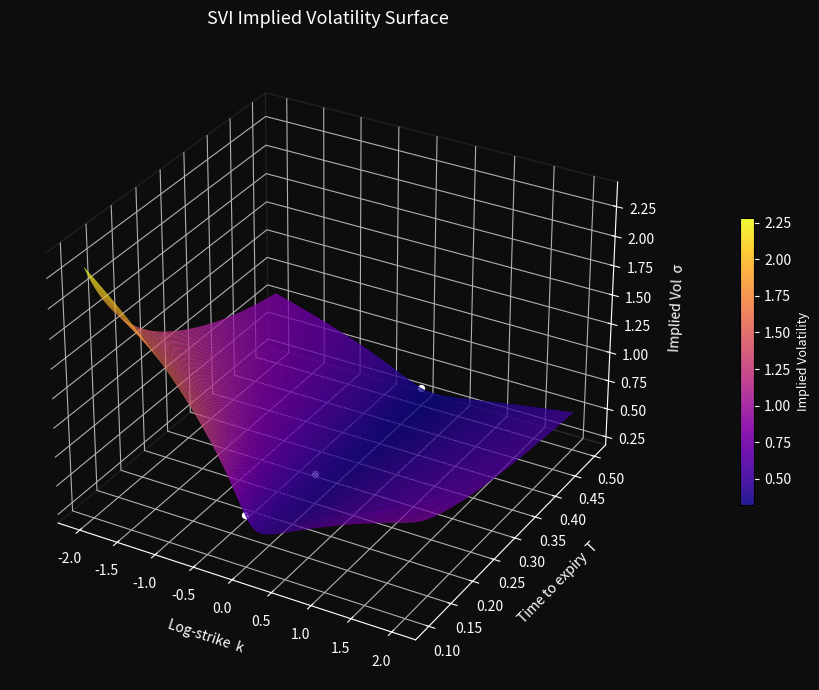
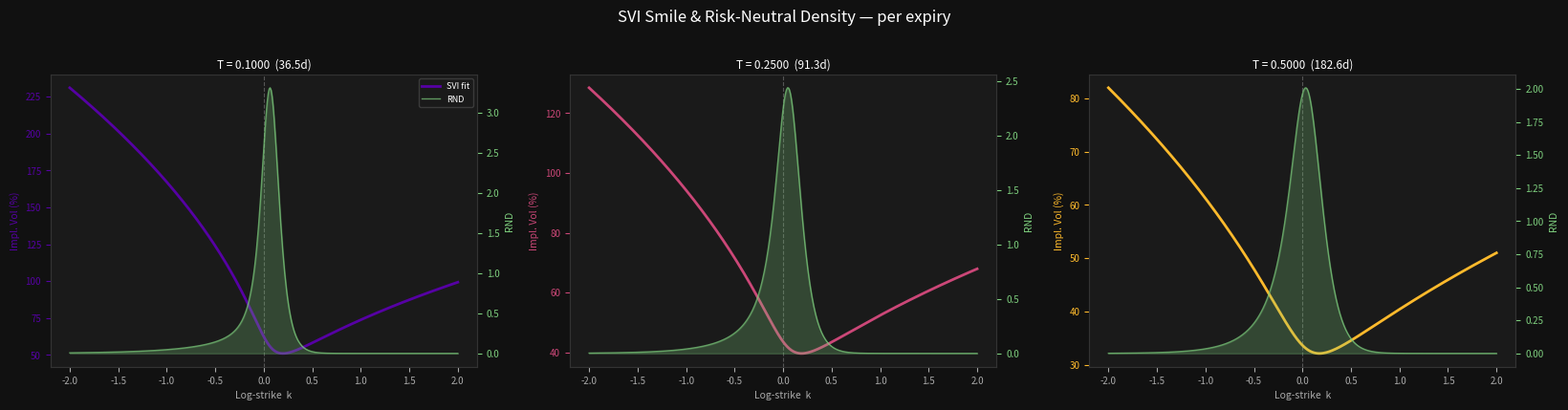
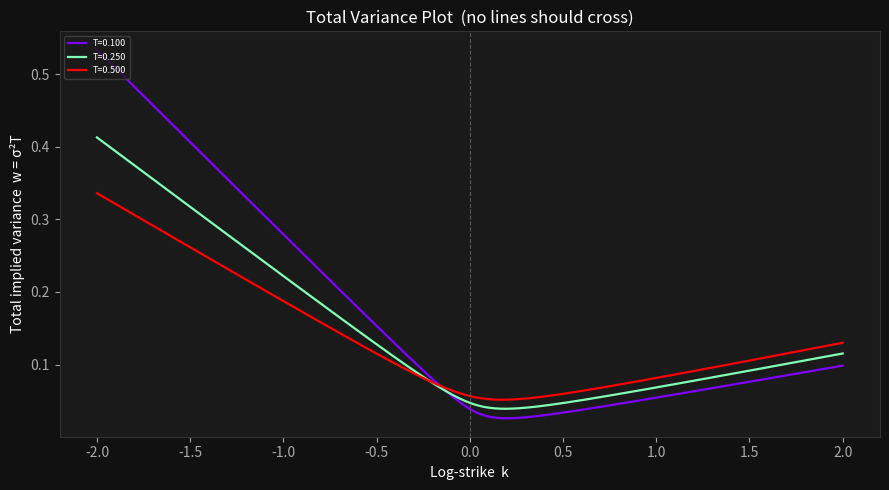

Source code (Python) for these figures, in order: (Note: this script raises an exception after producing the figures.)
"""
SVI Plotting Functions
======================
Two plotting utilities for a calibrated SVI snapshot:

1. plot_surface(result)
   3D implied volatility surface across all expiries.

2. plot_slices(result, df=None)
   One subplot per expiry showing:
     - Fitted SVI implied vol smile
     - Market bid/ask scatter (if df passed)
     - Risk-neutral density (RND) on a secondary axis

Both functions return the matplotlib Figure so you can save or display them.

Usage
-----
    from svi_plots import plot_surface, plot_slices

    fig1 = plot_surface(result)
    fig2 = plot_slices(result, df=df_snap)
    plt.show()

The `result` dict is the output of calibrate_snapshot() from svi_snapshot_calibration.py.
The `df` dataframe needs columns  k, w, t  and optionally  mark_iv, bid_iv, ask_iv.
"""

import numpy as np
import matplotlib.pyplot as plt
import matplotlib.gridspec as gridspec
from matplotlib import cm
from scipy.stats import norm


# ─────────────────────────────────────────────────────────────────────────────
# HELPERS
# ─────────────────────────────────────────────────────────────────────────────

def _svi_w(k, p):
    """Total implied variance from raw SVI params dict."""
    a, b, rho, m, sig = p["a"], p["b"], p["rho"], p["m"], p["sig"]
    return a + b * (rho * (k - m) + np.sqrt((k - m) ** 2 + sig ** 2))


def _svi_iv(k, p, t):
    """Implied volatility from raw SVI."""
    w = _svi_w(k, p)
    return np.sqrt(np.maximum(w / t, 0.0))


def _rnd(k, p):
    """
    Risk-neutral density from the Breeden-Litzenberger formula applied to the
    SVI smile, expressed as a density over log-moneyness k.

    p(k) = g(k) / sqrt(2*pi*w(k)) * exp(-d_minus(k)^2 / 2)

    where  g(k)  is the butterfly-arbitrage indicator function and
    d_minus(k) = -k/sqrt(w) - sqrt(w)/2.
    """
    k      = np.asarray(k, dtype=float)
    a, b, rho, m, sig = p["a"], p["b"], p["rho"], p["m"], p["sig"]

    discr  = np.sqrt((k - m) ** 2 + sig ** 2)
    w      = a + b * (rho * (k - m) + discr)
    w      = np.maximum(w, 1e-10)

    dw     = b * rho + b * (k - m) / discr
    d2w    = b * sig ** 2 / discr ** 3

    # g(k) from Gatheral eq (2.1)
    g = (
        (1 - k * dw / (2 * w)) ** 2
        - (dw ** 2 / 4) * (1 / w + 0.25)
        + d2w / 2
    )

    d_minus = -k / np.sqrt(w) - np.sqrt(w) / 2.0
    density = g / np.sqrt(2 * np.pi * w) * np.exp(-d_minus ** 2 / 2)

    return np.maximum(density, 0.0)   # clip negatives (butterfly arb region)


def _k_range_for_slice(df_slice, padding=0.3):
    """Sensible k range from the data, with some extrapolation padding."""
    if df_slice is not None and len(df_slice) > 0:
        lo = df_slice["k"].min() - padding
        hi = df_slice["k"].max() + padding
    else:
        lo, hi = -2.0, 2.0
    return lo, hi


# ─────────────────────────────────────────────────────────────────────────────
# 1.  3D SURFACE PLOT
# ─────────────────────────────────────────────────────────────────────────────

def plot_surface(result, k_range=(-2.0, 2.0), n_k=200, n_t=100,
                 colormap="plasma", figsize=(12, 7)):
    """
    3D plot of the fitted implied volatility surface.

    Parameters
    ----------
    result   : dict from calibrate_snapshot()
    k_range  : (float, float)  log-strike range to plot
    n_k      : int  number of strike grid points
    n_t      : int  number of maturity interpolation points
    colormap : str  matplotlib colormap
    figsize  : tuple

    Returns
    -------
    matplotlib Figure
    """
    expiries   = np.array(result["expiries"])
    svi_params = result["svi_params"]

    k_grid = np.linspace(k_range[0], k_range[1], n_k)
    t_grid = np.linspace(expiries.min(), expiries.max(), n_t)

    # Build iv surface: for each t, interpolate params across expiries
    # Simple approach: for each t find the bracketing expiries and interpolate w
    from scipy.interpolate import PchipInterpolator

    iv_surface = np.zeros((n_t, n_k))
    for j, k_val in enumerate(k_grid):
        w_at_expiries = np.array([_svi_w(k_val, p) for p in svi_params])
        interp = PchipInterpolator(expiries, w_at_expiries, extrapolate=True)
        w_interp = np.maximum(interp(t_grid), 1e-10)
        iv_surface[:, j] = np.sqrt(w_interp / t_grid)

    T_mesh, K_mesh = np.meshgrid(t_grid, k_grid, indexing="ij")

    fig = plt.figure(figsize=figsize, facecolor="#0d0d0d")
    ax  = fig.add_subplot(111, projection="3d", facecolor="#0d0d0d")

    surf = ax.plot_surface(
        K_mesh, T_mesh, iv_surface,
        cmap=colormap, linewidth=0, antialiased=True, alpha=0.92,
        rcount=n_t, ccount=n_k,
    )

    # Scatter the actual calibrated ATM points
    for t_exp, p in zip(expiries, svi_params):
        atm_iv = _svi_iv(0.0, p, t_exp)
        ax.scatter(0.0, t_exp, atm_iv, color="white", s=18, zorder=5)

    cbar = fig.colorbar(surf, ax=ax, shrink=0.45, pad=0.08)
    cbar.set_label("Implied Volatility", color="white", fontsize=9)
    cbar.ax.yaxis.set_tick_params(color="white")
    plt.setp(cbar.ax.yaxis.get_ticklabels(), color="white")

    ax.set_xlabel("Log-strike  k", color="white", labelpad=8)
    ax.set_ylabel("Time to expiry  T", color="white", labelpad=8)
    ax.set_zlabel("Implied Vol  σ", color="white", labelpad=8)
    ax.set_title("SVI Implied Volatility Surface", color="white",
                 fontsize=13, pad=14)

    for pane in [ax.xaxis.pane, ax.yaxis.pane, ax.zaxis.pane]:
        pane.fill = False
        pane.set_edgecolor("#333333")

    ax.tick_params(colors="white")
    ax.xaxis.line.set_color("white")
    ax.yaxis.line.set_color("white")
    ax.zaxis.line.set_color("white")

    fig.tight_layout()
    return fig


# ─────────────────────────────────────────────────────────────────────────────
# 2.  PER-SLICE: SMILE + RND
# ─────────────────────────────────────────────────────────────────────────────

def plot_slices(result, df=None, n_cols=3, k_plot_range=(-2.0, 2.0),
                n_grid=400, figsize=None):
    """
    One subplot per expiry showing the fitted smile and the risk-neutral density.

    Parameters
    ----------
    result       : dict from calibrate_snapshot()
    df           : optional DataFrame with columns k, t, and optionally bid_iv / ask_iv
                   (the market observations are overlaid as scatter points)
    n_cols       : int  number of columns in the subplot grid
    k_plot_range : (float, float)  log-strike range for the smooth fitted curves
    n_grid       : int  number of points in the smooth curve
    figsize      : tuple or None (auto-sized)

    Returns
    -------
    matplotlib Figure
    """
    expiries   = result["expiries"]
    svi_params = result["svi_params"]
    n_slices   = len(expiries)

    n_cols = min(n_cols, n_slices)
    n_rows = int(np.ceil(n_slices / n_cols))

    if figsize is None:
        figsize = (5.5 * n_cols, 4.2 * n_rows)

    fig = plt.figure(figsize=figsize, facecolor="#111111")

    # Consistent colour palette across slices
    slice_colors = plt.cm.plasma(np.linspace(0.15, 0.85, n_slices))

    for idx, (t_exp, p, color) in enumerate(zip(expiries, svi_params, slice_colors)):

        ax_iv  = fig.add_subplot(n_rows, n_cols, idx + 1)
        ax_rnd = ax_iv.twinx()

        # ── Data range ────────────────────────────────────────────────────────
        df_slice = df[df["t"] == t_exp] if df is not None else None
        k_lo, k_hi = _k_range_for_slice(df_slice, padding=0.25)
        k_lo = max(k_lo, k_plot_range[0])
        k_hi = min(k_hi, k_plot_range[1])
        k_grid = np.linspace(k_lo, k_hi, n_grid)

        # ── Fitted smile ──────────────────────────────────────────────────────
        iv_fit = _svi_iv(k_grid, p, t_exp)
        ax_iv.plot(k_grid, iv_fit * 100, color=color, lw=2.0,
                   label="SVI fit", zorder=3)

        # ── Market data scatter ───────────────────────────────────────────────
        if df_slice is not None and len(df_slice) > 0:
            # Try bid/ask first, fall back to mark_iv or w
            if "bid_iv" in df_slice.columns and "ask_iv" in df_slice.columns:
                ax_iv.scatter(df_slice["k"], df_slice["bid_iv"] * 100,
                              color="#e05252", s=12, alpha=0.7,
                              label="Bid", zorder=4, marker="v")
                ax_iv.scatter(df_slice["k"], df_slice["ask_iv"] * 100,
                              color="#5288e0", s=12, alpha=0.7,
                              label="Ask", zorder=4, marker="^")
            elif "mark_iv" in df_slice.columns:
                ax_iv.scatter(df_slice["k"], df_slice["mark_iv"] * 100,
                              color="white", s=14, alpha=0.6,
                              label="Mid", zorder=4, marker="o")
            else:
                # derive from w
                w_obs  = df_slice["w"].values
                iv_obs = np.sqrt(np.maximum(w_obs / t_exp, 0.0)) * 100
                ax_iv.scatter(df_slice["k"], iv_obs,
                              color="white", s=14, alpha=0.6,
                              label="Mid", zorder=4, marker="o")

        # ── RND ───────────────────────────────────────────────────────────────
        rnd = _rnd(k_grid, p)
        has_neg = np.any(rnd <= 0)   # flag if butterfly arb present
        rnd_color = "#ff6b35" if has_neg else "#7ecf7e"
        ax_rnd.fill_between(k_grid, rnd, alpha=0.25, color=rnd_color, zorder=1)
        ax_rnd.plot(k_grid, rnd, color=rnd_color, lw=1.0,
                    alpha=0.7, zorder=2, label="RND")

        # ── ATM line ──────────────────────────────────────────────────────────
        ax_iv.axvline(0, color="#555555", lw=0.8, ls="--", zorder=0)

        # ── Styling ───────────────────────────────────────────────────────────
        days = t_exp * 365.25
        title_str = f"T = {t_exp:.4f}  ({days:.1f}d)"
        if has_neg:
            title_str += "  ⚠ neg RND"

        ax_iv.set_title(title_str, color="white", fontsize=8.5, pad=5)
        ax_iv.set_xlabel("Log-strike  k", color="#aaaaaa", fontsize=7.5)
        ax_iv.set_ylabel("Impl. Vol (%)", color=color, fontsize=7.5)
        ax_rnd.set_ylabel("RND", color=rnd_color, fontsize=7.5)

        ax_iv.tick_params(colors="#aaaaaa", labelsize=7)
        ax_rnd.tick_params(colors=rnd_color, labelsize=7)

        for spine in ax_iv.spines.values():
            spine.set_edgecolor("#333333")
        for spine in ax_rnd.spines.values():
            spine.set_edgecolor("#333333")

        ax_iv.set_facecolor("#1a1a1a")
        ax_iv.yaxis.label.set_color(color)
        ax_iv.tick_params(axis="y", colors=color)

        # Legend — only show on first subplot to avoid clutter
        if idx == 0:
            lines_iv,  labels_iv  = ax_iv.get_legend_handles_labels()
            lines_rnd, labels_rnd = ax_rnd.get_legend_handles_labels()
            ax_iv.legend(lines_iv + lines_rnd, labels_iv + labels_rnd,
                         fontsize=6.5, facecolor="#1a1a1a",
                         edgecolor="#444444", labelcolor="white",
                         loc="upper right")

    # Hide unused subplots
    total_axes = n_rows * n_cols
    for idx in range(n_slices, total_axes):
        ax = fig.add_subplot(n_rows, n_cols, idx + 1)
        ax.set_visible(False)

    fig.suptitle("SVI Smile & Risk-Neutral Density — per expiry",
                 color="white", fontsize=12, y=1.01)

    fig.patch.set_facecolor("#111111")
    fig.tight_layout()
    return fig


# ─────────────────────────────────────────────────────────────────────────────
# 3.  TOTAL VARIANCE PLOT  (Gatheral-style: no lines should cross)
# ─────────────────────────────────────────────────────────────────────────────

def plot_total_variance(result, k_range=(-2.0, 2.0), n_grid=400, figsize=(9, 5)):
    """
    Overlay total variance w(k) for all slices on one axes.
    Crossed lines = calendar spread arbitrage.

    Returns
    -------
    matplotlib Figure
    """
    expiries   = result["expiries"]
    svi_params = result["svi_params"]
    n_slices   = len(expiries)

    colors  = plt.cm.rainbow(np.linspace(0.0, 1.0, n_slices))
    k_grid  = np.linspace(k_range[0], k_range[1], n_grid)

    fig, ax = plt.subplots(figsize=figsize, facecolor="#111111")
    ax.set_facecolor("#1a1a1a")

    for t_exp, p, c in zip(expiries, svi_params, colors):
        w_fit = _svi_w(k_grid, p)
        label = f"T={t_exp:.3f}"
        ax.plot(k_grid, w_fit, color=c, lw=1.6, label=label)

    ax.axvline(0, color="#555555", lw=0.8, ls="--")
    ax.set_xlabel("Log-strike  k", color="white")
    ax.set_ylabel("Total implied variance  w = σ²T", color="white")
    ax.set_title("Total Variance Plot  (no lines should cross)", color="white")
    ax.tick_params(colors="#aaaaaa")

    for spine in ax.spines.values():
        spine.set_edgecolor("#333333")

    legend = ax.legend(fontsize=6.5, ncol=max(1, n_slices // 8),
                       facecolor="#1a1a1a", edgecolor="#444444",
                       labelcolor="white", loc="upper left")

    fig.tight_layout()
    return fig


# ─────────────────────────────────────────────────────────────────────────────
# CONVENIENCE: plot everything at once
# ─────────────────────────────────────────────────────────────────────────────

def plot_all(result, df=None, save_prefix=None):
    """
    Generate all three plots and optionally save them.

    Parameters
    ----------
    result      : dict from calibrate_snapshot()
    df          : optional snapshot DataFrame
    save_prefix : str or None — if given, saves as
                  {save_prefix}_surface.png
                  {save_prefix}_slices.png
                  {save_prefix}_totalvar.png

    Returns
    -------
    (fig_surface, fig_slices, fig_totalvar)
    """
    fig_surface  = plot_surface(result)
    fig_slices   = plot_slices(result, df=df)
    fig_totalvar = plot_total_variance(result)

    if save_prefix:
        fig_surface .savefig(f"{save_prefix}_surface.png",  dpi=150, bbox_inches="tight")
        fig_slices  .savefig(f"{save_prefix}_slices.png",   dpi=150, bbox_inches="tight")
        fig_totalvar.savefig(f"{save_prefix}_totalvar.png", dpi=150, bbox_inches="tight")
        print(f"Saved: {save_prefix}_surface.png / _slices.png / _totalvar.png")

    return fig_surface, fig_slices, fig_totalvar


# ─────────────────────────────────────────────────────────────────────────────
# EXAMPLE
# ─────────────────────────────────────────────────────────────────────────────

if __name__ == "__main__":
    # Minimal self-test with synthetic data
    import matplotlib
    matplotlib.use("Agg")   # headless — swap to TkAgg / Qt5Agg for interactive

    # Fake calibration result (3 expiries)
    fake_result = {
        "expiries":   [0.1, 0.25, 0.5],
        "svi_params": [
            {"a": 0.01, "b": 0.15, "rho": -0.7, "m": 0.05, "sig": 0.15},
            {"a": 0.02, "b": 0.12, "rho": -0.6, "m": 0.04, "sig": 0.20},
            {"a": 0.03, "b": 0.10, "rho": -0.5, "m": 0.03, "sig": 0.25},
        ],
        "n_points": [30, 28, 25],
    }

    fig1, fig2, fig3 = plot_all(fake_result, save_prefix="/tmp/svi_test")
    print("Self-test complete — check /tmp/svi_test_*.png")
